Run: headless pygame with SDL's dummy video driver; simulated clock (each Clock.tick advances the game by its frame time, no real sleeping); random seed 0; keys injected as events and as key.get_pressed() state; no mouse input.
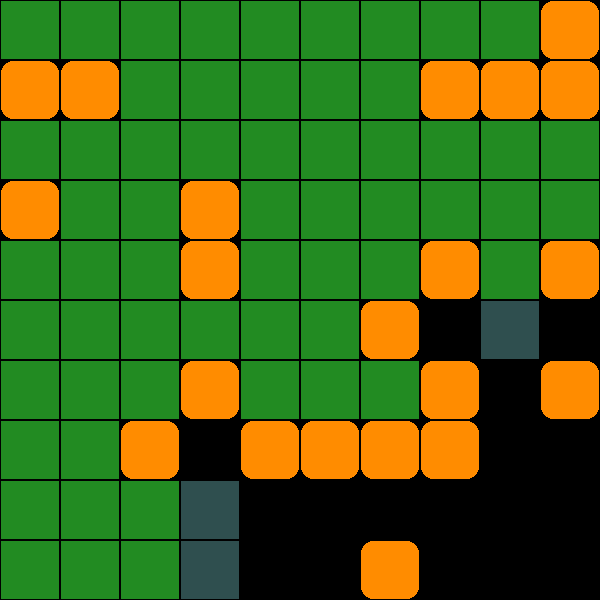
Frame 1 of 4 · flips 1–60 · no input
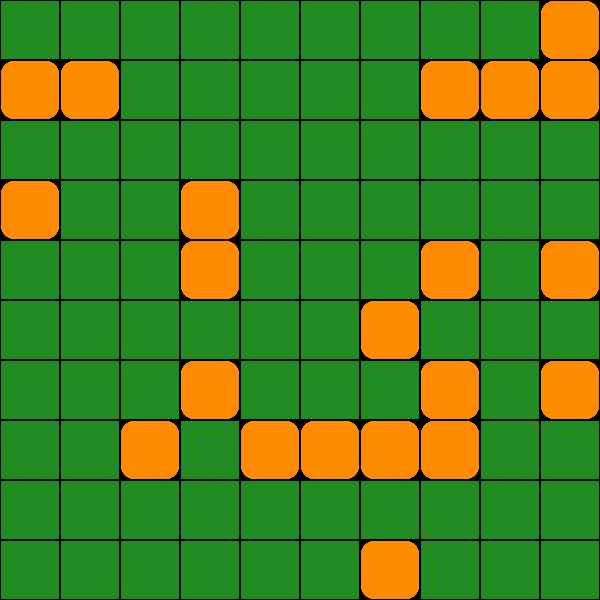
Frame 2 of 4 · flips 61–180 · tapped SPACE, RETURN · held RIGHT (→), D
Frame 3 of 4 · flips 181–300 · held DOWN (↓), S · screen unchanged from frame 2, image omitted
Frame 4 of 4 · flips 301–420 · held LEFT (←), A, UP (↑), W · screen unchanged from frame 3, image omitted

The pygame program that drew these frames:

from collections import deque
from random import random, randint

import pygame as pg


def create_random_maze(height: int, width: int, chance: float = 0.25) -> list[list[int]]:
    """
    Создание лабиринта размером height × width элементов заполненную препятствиями с вероятностью 0,25

    :param chance: float - вероятность установки препятствия, по умолчанию = 0,25
    :param width: int - ширина лабиринта
    :param height: int - высота лабиринта
    :return: List[List[int]]
    """
    result = [[1 if random() < chance else 0 for _ in range(width)] for _ in range(height)]

    # на случай, если рандом завалит выход, принуительно освободим его
    result[-1][-1] = 0
    return result


def check_dimensions(maze: list[list[int]]) -> tuple[int, int]:
    """
    Функция выясняющая размеры лабиринта. В случае если длины строк различны, то возвращаемой длиной склада будет
    длина минимальной строки.
    :param maze: Входная матрица лабиринта типа list[list] (двухмерный список)
    :return: Возвращает кортеж из двух чисел представляющие собой размеры лабиринта: (высота, длина)
    """
    if not all(isinstance(lst, list) for lst in maze):
        raise ValueError('check_dimensions() - не правильный тип данных передан в параметрах!')
    return len(maze), len(min(maze, key=len))


def can_exit(maze: list[list[int]]) -> bool:
    # проверяем соответствие типов входных параметров
    if not isinstance(maze, list):
        raise TypeError('can_exit() - аргумент maze должен быть типа list!')

    # проверяем что во входном списке хоть что-то есть
    if not maze or not maze[0]:
        return False

    # внутренние функции
    def is_cell_good(y: int, x: int) -> bool:
        """
        Проверям ячейку лабиринта на предмет возможности в неё шагнуть: выход за пределы, посещенность и препятсвияе

        :param y: int - координата
        :param x: int - координата
        :return: bool - True - можно, False - нельзя
        """
        result = all([0 <= y < maze_height,
                      0 <= x < maze_width,
                      (y, x) not in vizited,
                     (y, x) not in queue]) and maze[y][x] == 0  # пришлось вынести, чтоб проверка срабатывала после
        return result

    def find_next_steps(y: int, x: int) -> list[tuple]:
        """
        Функция возвращает список кортежей с координатами ячеек в которые можно шагать

        :param y: int - координата текущей ячейки
        :param x: int - координата текущей ячейки
        :return: list[tuple] - список кортежей с координатами
        """
        result = []
        steps = [-1, 0], [0, -1], [1, 0], [0, 1]
        for step_y, step_x in steps:
            if is_cell_good(y + step_y, x + step_x):
                shadow_maze[y + step_y][x + step_x] = shadow_maze[y][x] + 1
                result.append((y + step_y, x + step_x))
        return result

    def get_rect(x, y):
        return x * TILE + 1, y * TILE + 1, TILE - 2, TILE - 2

    # проверяем и сохраняем размеры матрицы
    maze_height, maze_width = check_dimensions(maze)

    # "теневой лабиринт" для сохранения результатов поиска выхода
    shadow_maze = create_random_maze(maze_height, maze_width, chance=0)

    start = (0, 0)  # стартовая ячейка
    queue = deque([start])  # очередь для ячеек для следующего шага ()
    vizited = set()  # хранилище посещенных ячеек

    TILE = 60

    pg.init()
    sc = pg.display.set_mode([maze_width * TILE, maze_height * TILE])
    clock = pg.time.Clock()

    show_maze = True
    while show_maze:
        # fill screen
        sc.fill(pg.Color('black'))
        # draw grid
        [[pg.draw.rect(sc, pg.Color('darkorange'), get_rect(x, y), border_radius=TILE // 5)
          for x, col in enumerate(row) if col] for y, row in enumerate(maze)]
        # draw BFS work
        [pg.draw.rect(sc, pg.Color('forestgreen'), get_rect(x, y)) for y, x in vizited]
        [pg.draw.rect(sc, pg.Color('darkslategray'), get_rect(x, y)) for y, x in queue]

        pg.display.update()
        clock.tick(10)

        if queue:
            print(f'Queue: {queue}')

            current_cell = queue.popleft()
            vizited.add(current_cell)

            next_cells = find_next_steps(current_cell[0], current_cell[1])
            print(f'Next cells: {next_cells}')

            for next_cell in next_cells:
                queue.append(next_cell)

        # pygame necessary lines
        for event in pg.event.get():
            if event.type == pg.QUIT:
                pg.quit()
                show_maze = False

    return shadow_maze[-1][-1] > 0


if __name__ == '__main__':
    # print('Рандомный лабиринт:')
    height, length = randint(3, 10), randint(3, 10)
    height, length = 10, 10
    random_maze = create_random_maze(height, length, 0.2)

    height, length = check_dimensions(random_maze)
    print(f'Размер лабиринта (высота х длина): {height}x{length}')
    print(f'Выход есть?: {can_exit(random_maze)}')
